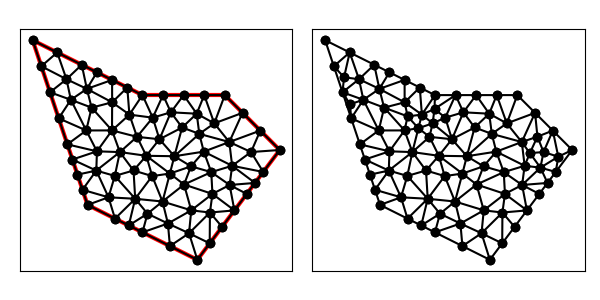

The data file committed next to this chart (first rows):
1.400000000000000000e+01, 9.000000000000000000e+00, 1.200000000000000000e+01, 1.100000000000000000e+01, 9.000000000000000000e+00, 1.100000000000000000e+01, 5.000000000000000000e+00, 1.300000000000000000e+01, 7.000000000000000000e+00, 7.000000000000000000e+00, 1.100000000000000000e+01, 5.000000000000000000e+00, 1.310000000000000142e+01, 7.799999999999999822e+00, 1.217480121241106517e+01, 7.725790746008768473e+00, 1.280000000000000071e+01, 7.400000000000000355e+00, 1.269160040413702184e+01, 7.641930248669589254e+00, 0.000000000000000000e+00, 2.877124478985376155e-01
1.400000000000000000e+01, 9.000000000000000000e+00, 1.200000000000000000e+01, 1.100000000000000000e+01, 9.000000000000000000e+00, 1.100000000000000000e+01, 5.000000000000000000e+00, 1.300000000000000000e+01, 7.000000000000000000e+00, 7.000000000000000000e+00, 1.100000000000000000e+01, 5.000000000000000000e+00, 1.280000000000000071e+01, 7.400000000000000355e+00, 1.217480121241106517e+01, 7.725790746008768473e+00, 1.235000000000000142e+01, 6.800000000000000711e+00, 1.244160040413702184e+01, 7.308596915336256217e+00, 0.000000000000000000e+00, 2.877124478985376155e-01
1.400000000000000000e+01, 9.000000000000000000e+00, 1.200000000000000000e+01, 1.100000000000000000e+01, 9.000000000000000000e+00, 1.100000000000000000e+01, 5.000000000000000000e+00, 1.300000000000000000e+01, 7.000000000000000000e+00, 7.000000000000000000e+00, 1.100000000000000000e+01, 5.000000000000000000e+00, 1.400000000000000000e+01, 9.000000000000000000e+00, 1.295518295303211787e+01, 8.925747138672244674e+00, 1.340000000000000036e+01, 8.199999999999999289e+00, 1.345172765101070667e+01, 8.708582379557414654e+00, 1.000000000000000000e+00, 2.893596894773747819e-01
1.400000000000000000e+01, 9.000000000000000000e+00, 1.200000000000000000e+01, 1.100000000000000000e+01, 9.000000000000000000e+00, 1.100000000000000000e+01, 5.000000000000000000e+00, 1.300000000000000000e+01, 7.000000000000000000e+00, 7.000000000000000000e+00, 1.100000000000000000e+01, 5.000000000000000000e+00, 8.674855226763815708e+00, 8.253479746989501820e+00, 9.140719495041947695e+00, 8.788833186866003899e+00, 8.177178164806736760e+00, 8.924154852380599579e+00, 8.664250962204166129e+00, 8.655489262078701174e+00, 0.000000000000000000e+00, 5.000000000000000000e-01
1.400000000000000000e+01, 9.000000000000000000e+00, 1.200000000000000000e+01, 1.100000000000000000e+01, 9.000000000000000000e+00, 1.100000000000000000e+01, 5.000000000000000000e+00, 1.300000000000000000e+01, 7.000000000000000000e+00, 7.000000000000000000e+00, 1.100000000000000000e+01, 5.000000000000000000e+00, 1.226703648328470742e+01, 8.424722637536468994e+00, 1.123371985276015295e+01, 8.940826633946700852e+00, 1.150634476607645240e+01, 8.194183626200505444e+00, 1.166903370070710366e+01, 8.519910965894558430e+00, 0.000000000000000000e+00, 5.000000000000000000e-01
1.400000000000000000e+01, 9.000000000000000000e+00, 1.200000000000000000e+01, 1.100000000000000000e+01, 9.000000000000000000e+00, 1.100000000000000000e+01, 5.000000000000000000e+00, 1.300000000000000000e+01, 7.000000000000000000e+00, 7.000000000000000000e+00, 1.100000000000000000e+01, 5.000000000000000000e+00, 1.295518295303211787e+01, 8.925747138672244674e+00, 1.226703648328470742e+01, 8.424722637536468994e+00, 1.340000000000000036e+01, 8.199999999999999289e+00, 1.287407314543894188e+01, 8.516823258736236468e+00, 0.000000000000000000e+00, 2.893596894773747819e-01
1.400000000000000000e+01, 9.000000000000000000e+00, 1.200000000000000000e+01, 1.100000000000000000e+01, 9.000000000000000000e+00, 1.100000000000000000e+01, 5.000000000000000000e+00, 1.300000000000000000e+01, 7.000000000000000000e+00, 7.000000000000000000e+00, 1.100000000000000000e+01, 5.000000000000000000e+00, 1.044543663074713358e+01, 9.820252750836008460e+00, 1.107059380722277986e+01, 9.587613022129742646e+00, 1.097640896132094035e+01, 1.032236200066051524e+01, 1.083081313309695126e+01, 9.910075924542088188e+00, 0.000000000000000000e+00, 5.000000000000000000e-01
1.400000000000000000e+01, 9.000000000000000000e+00, 1.200000000000000000e+01, 1.100000000000000000e+01, 9.000000000000000000e+00, 1.100000000000000000e+01, 5.000000000000000000e+00, 1.300000000000000000e+01, 7.000000000000000000e+00, 7.000000000000000000e+00, 1.100000000000000000e+01, 5.000000000000000000e+00, 9.730348042623161220e+00, 7.123499123507259334e+00, 1.077776133723531160e+01, 6.802048915946252272e+00, 1.051485704091498619e+01, 7.742451853442980259e+00, 1.034098880692448752e+01, 7.222666630965497880e+00, 0.000000000000000000e+00, 5.000000000000000000e-01
1.400000000000000000e+01, 9.000000000000000000e+00, 1.200000000000000000e+01, 1.100000000000000000e+01, 9.000000000000000000e+00, 1.100000000000000000e+01, 5.000000000000000000e+00, 1.300000000000000000e+01, 7.000000000000000000e+00, 7.000000000000000000e+00, 1.100000000000000000e+01, 5.000000000000000000e+00, 1.400000000000000000e+01, 9.000000000000000000e+00, 1.329289321881345209e+01, 9.707106781186547906e+00, 1.295518295303211787e+01, 8.925747138672244674e+00, 1.341602539061518939e+01, 9.210951306619596934e+00, 1.000000000000000000e+00, 2.893596894773747819e-01
1.400000000000000000e+01, 9.000000000000000000e+00, 1.200000000000000000e+01, 1.100000000000000000e+01, 9.000000000000000000e+00, 1.100000000000000000e+01, 5.000000000000000000e+00, 1.300000000000000000e+01, 7.000000000000000000e+00, 7.000000000000000000e+00, 1.100000000000000000e+01, 5.000000000000000000e+00, 1.216308540329310617e+01, 9.290586732049435525e+00, 1.226703648328470742e+01, 8.424722637536468994e+00, 1.295518295303211787e+01, 8.925747138672244674e+00, 1.246176827986997715e+01, 8.880352169419381880e+00, 0.000000000000000000e+00, 2.893596894773747819e-01
1.400000000000000000e+01, 9.000000000000000000e+00, 1.200000000000000000e+01, 1.100000000000000000e+01, 9.000000000000000000e+00, 1.100000000000000000e+01, 5.000000000000000000e+00, 1.300000000000000000e+01, 7.000000000000000000e+00, 7.000000000000000000e+00, 1.100000000000000000e+01, 5.000000000000000000e+00, 1.340000000000000036e+01, 8.199999999999999289e+00, 1.226703648328470742e+01, 8.424722637536468994e+00, 1.310000000000000142e+01, 7.799999999999999822e+00, 1.292234549442823699e+01, 8.141574212512155739e+00, 0.000000000000000000e+00, 3.641031605403998173e-01
1.400000000000000000e+01, 9.000000000000000000e+00, 1.200000000000000000e+01, 1.100000000000000000e+01, 9.000000000000000000e+00, 1.100000000000000000e+01, 5.000000000000000000e+00, 1.300000000000000000e+01, 7.000000000000000000e+00, 7.000000000000000000e+00, 1.100000000000000000e+01, 5.000000000000000000e+00, 1.217480121241106517e+01, 7.725790746008768473e+00, 1.310000000000000142e+01, 7.799999999999999822e+00, 1.226703648328470742e+01, 8.424722637536468994e+00, 1.251394589856525918e+01, 7.983504461181745171e+00, 0.000000000000000000e+00, 3.641031605403998173e-01
1.400000000000000000e+01, 9.000000000000000000e+00, 1.200000000000000000e+01, 1.100000000000000000e+01, 9.000000000000000000e+00, 1.100000000000000000e+01, 5.000000000000000000e+00, 1.300000000000000000e+01, 7.000000000000000000e+00, 7.000000000000000000e+00, 1.100000000000000000e+01, 5.000000000000000000e+00, 1.161685992638007647e+01, 9.970413316973349538e+00, 1.264644660940672694e+01, 1.035355339059327306e+01, 1.200000000000000000e+01, 1.100000000000000000e+01, 1.208776884526226780e+01, 1.044132223585554087e+01, 1.000000000000000000e+00, 5.000000000000000000e-01
1.400000000000000000e+01, 9.000000000000000000e+00, 1.200000000000000000e+01, 1.100000000000000000e+01, 9.000000000000000000e+00, 1.100000000000000000e+01, 5.000000000000000000e+00, 1.300000000000000000e+01, 7.000000000000000000e+00, 7.000000000000000000e+00, 1.100000000000000000e+01, 5.000000000000000000e+00, 1.329289321881345209e+01, 9.707106781186547906e+00, 1.264644660940672694e+01, 1.035355339059327306e+01, 1.216308540329310617e+01, 9.290586732049435525e+00, 1.270080841050442721e+01, 9.783748967943084907e+00, 1.000000000000000000e+00, 5.000000000000000000e-01
1.400000000000000000e+01, 9.000000000000000000e+00, 1.200000000000000000e+01, 1.100000000000000000e+01, 9.000000000000000000e+00, 1.100000000000000000e+01, 5.000000000000000000e+00, 1.300000000000000000e+01, 7.000000000000000000e+00, 7.000000000000000000e+00, 1.100000000000000000e+01, 5.000000000000000000e+00, 1.107059380722277986e+01, 9.587613022129742646e+00, 1.123371985276015295e+01, 8.940826633946700852e+00, 1.216308540329310617e+01, 9.290586732049435525e+00, 1.148913302109201062e+01, 9.273008796041958490e+00, 0.000000000000000000e+00, 5.000000000000000000e-01
1.400000000000000000e+01, 9.000000000000000000e+00, 1.200000000000000000e+01, 1.100000000000000000e+01, 9.000000000000000000e+00, 1.100000000000000000e+01, 5.000000000000000000e+00, 1.300000000000000000e+01, 7.000000000000000000e+00, 7.000000000000000000e+00, 1.100000000000000000e+01, 5.000000000000000000e+00, 1.161685992638007647e+01, 9.970413316973349538e+00, 1.216308540329310617e+01, 9.290586732049435525e+00, 1.264644660940672694e+01, 1.035355339059327306e+01, 1.214213064635996808e+01, 9.871517813205352709e+00, 1.000000000000000000e+00, 5.000000000000000000e-01
1.400000000000000000e+01, 9.000000000000000000e+00, 1.200000000000000000e+01, 1.100000000000000000e+01, 9.000000000000000000e+00, 1.100000000000000000e+01, 5.000000000000000000e+00, 1.300000000000000000e+01, 7.000000000000000000e+00, 7.000000000000000000e+00, 1.100000000000000000e+01, 5.000000000000000000e+00, 1.123371985276015295e+01, 8.940826633946700852e+00, 1.226703648328470742e+01, 8.424722637536468994e+00, 1.216308540329310617e+01, 9.290586732049435525e+00, 1.188794724644598944e+01, 8.885378667844200606e+00, 0.000000000000000000e+00, 5.000000000000000000e-01
1.400000000000000000e+01, 9.000000000000000000e+00, 1.200000000000000000e+01, 1.100000000000000000e+01, 9.000000000000000000e+00, 1.100000000000000000e+01, 5.000000000000000000e+00, 1.300000000000000000e+01, 7.000000000000000000e+00, 7.000000000000000000e+00, 1.100000000000000000e+01, 5.000000000000000000e+00, 1.216308540329310617e+01, 9.290586732049435525e+00, 1.295518295303211787e+01, 8.925747138672244674e+00, 1.329289321881345209e+01, 9.707106781186547906e+00, 1.280372052504622538e+01, 9.307813550636076627e+00, 1.000000000000000000e+00, 2.893596894773747819e-01
1.400000000000000000e+01, 9.000000000000000000e+00, 1.200000000000000000e+01, 1.100000000000000000e+01, 9.000000000000000000e+00, 1.100000000000000000e+01, 5.000000000000000000e+00, 1.300000000000000000e+01, 7.000000000000000000e+00, 7.000000000000000000e+00, 1.100000000000000000e+01, 5.000000000000000000e+00, 1.216308540329310617e+01, 9.290586732049435525e+00, 1.161685992638007647e+01, 9.970413316973349538e+00, 1.107059380722277986e+01, 9.587613022129742646e+00, 1.161684637896532024e+01, 9.616204357050841978e+00, 0.000000000000000000e+00, 5.000000000000000000e-01
1.400000000000000000e+01, 9.000000000000000000e+00, 1.200000000000000000e+01, 1.100000000000000000e+01, 9.000000000000000000e+00, 1.100000000000000000e+01, 5.000000000000000000e+00, 1.300000000000000000e+01, 7.000000000000000000e+00, 7.000000000000000000e+00, 1.100000000000000000e+01, 5.000000000000000000e+00, 9.375000000000000000e+00, 1.017762471748518571e+01, 9.000000000000000000e+00, 1.100000000000000000e+01, 8.524527583668941588e+00, 1.028896075555231704e+01, 8.966509194556314455e+00, 1.048886182434583425e+01, 1.000000000000000000e+00, 3.115114426175090712e-01
1.400000000000000000e+01, 9.000000000000000000e+00, 1.200000000000000000e+01, 1.100000000000000000e+01, 9.000000000000000000e+00, 1.100000000000000000e+01, 5.000000000000000000e+00, 1.300000000000000000e+01, 7.000000000000000000e+00, 7.000000000000000000e+00, 1.100000000000000000e+01, 5.000000000000000000e+00, 1.003519027916375528e+01, 1.037326738985156105e+01, 1.097640896132094035e+01, 1.032236200066051524e+01, 1.050000000000000000e+01, 1.100000000000000000e+01, 1.050386641349489913e+01, 1.056520979683735817e+01, 1.000000000000000000e+00, 5.000000000000000000e-01
1.400000000000000000e+01, 9.000000000000000000e+00, 1.200000000000000000e+01, 1.100000000000000000e+01, 9.000000000000000000e+00, 1.100000000000000000e+01, 5.000000000000000000e+00, 1.300000000000000000e+01, 7.000000000000000000e+00, 7.000000000000000000e+00, 1.100000000000000000e+01, 5.000000000000000000e+00, 1.016216679562078440e+01, 8.773334530831066402e+00, 9.619204298069004011e+00, 9.391746028072612162e+00, 9.140719495041947695e+00, 8.788833186866003899e+00, 9.640696862910578702e+00, 8.984637915256561413e+00, 0.000000000000000000e+00, 5.000000000000000000e-01
1.400000000000000000e+01, 9.000000000000000000e+00, 1.200000000000000000e+01, 1.100000000000000000e+01, 9.000000000000000000e+00, 1.100000000000000000e+01, 5.000000000000000000e+00, 1.300000000000000000e+01, 7.000000000000000000e+00, 7.000000000000000000e+00, 1.100000000000000000e+01, 5.000000000000000000e+00, 1.097640896132094035e+01, 1.032236200066051524e+01, 1.107059380722277986e+01, 9.587613022129742646e+00, 1.161685992638007647e+01, 9.970413316973349538e+00, 1.122128756497459712e+01, 9.960129446587869140e+00, 0.000000000000000000e+00, 5.000000000000000000e-01
1.400000000000000000e+01, 9.000000000000000000e+00, 1.200000000000000000e+01, 1.100000000000000000e+01, 9.000000000000000000e+00, 1.100000000000000000e+01, 5.000000000000000000e+00, 1.300000000000000000e+01, 7.000000000000000000e+00, 7.000000000000000000e+00, 1.100000000000000000e+01, 5.000000000000000000e+00, 1.161685992638007647e+01, 9.970413316973349538e+00, 1.200000000000000000e+01, 1.100000000000000000e+01, 1.125000000000000000e+01, 1.100000000000000000e+01, 1.162228664212669038e+01, 1.065680443899111651e+01, 1.000000000000000000e+00, 5.000000000000000000e-01
1.400000000000000000e+01, 9.000000000000000000e+00, 1.200000000000000000e+01, 1.100000000000000000e+01, 9.000000000000000000e+00, 1.100000000000000000e+01, 5.000000000000000000e+00, 1.300000000000000000e+01, 7.000000000000000000e+00, 7.000000000000000000e+00, 1.100000000000000000e+01, 5.000000000000000000e+00, 1.016216679562078440e+01, 8.773334530831066402e+00, 1.107059380722277986e+01, 9.587613022129742646e+00, 1.044543663074713358e+01, 9.820252750836008460e+00, 1.055939907786356535e+01, 9.393733434598939169e+00, 0.000000000000000000e+00, 5.000000000000000000e-01
1.400000000000000000e+01, 9.000000000000000000e+00, 1.200000000000000000e+01, 1.100000000000000000e+01, 9.000000000000000000e+00, 1.100000000000000000e+01, 5.000000000000000000e+00, 1.300000000000000000e+01, 7.000000000000000000e+00, 7.000000000000000000e+00, 1.100000000000000000e+01, 5.000000000000000000e+00, 1.161685992638007647e+01, 9.970413316973349538e+00, 1.125000000000000000e+01, 1.100000000000000000e+01, 1.097640896132094035e+01, 1.032236200066051524e+01, 1.128108962923367109e+01, 1.043092510587795552e+01, 1.000000000000000000e+00, 5.000000000000000000e-01
1.400000000000000000e+01, 9.000000000000000000e+00, 1.200000000000000000e+01, 1.100000000000000000e+01, 9.000000000000000000e+00, 1.100000000000000000e+01, 5.000000000000000000e+00, 1.300000000000000000e+01, 7.000000000000000000e+00, 7.000000000000000000e+00, 1.100000000000000000e+01, 5.000000000000000000e+00, 1.050000000000000000e+01, 1.100000000000000000e+01, 9.750000000000000000e+00, 1.100000000000000000e+01, 1.003519027916375528e+01, 1.037326738985156105e+01, 1.009506342638791843e+01, 1.079108912995052094e+01, 1.000000000000000000e+00, 5.000000000000000000e-01
1.400000000000000000e+01, 9.000000000000000000e+00, 1.200000000000000000e+01, 1.100000000000000000e+01, 9.000000000000000000e+00, 1.100000000000000000e+01, 5.000000000000000000e+00, 1.300000000000000000e+01, 7.000000000000000000e+00, 7.000000000000000000e+00, 1.100000000000000000e+01, 5.000000000000000000e+00, 1.123371985276015295e+01, 8.940826633946700852e+00, 1.107059380722277986e+01, 9.587613022129742646e+00, 1.016216679562078440e+01, 8.773334530831066402e+00, 1.082216015186790514e+01, 9.100591395635836633e+00, 0.000000000000000000e+00, 5.000000000000000000e-01
1.400000000000000000e+01, 9.000000000000000000e+00, 1.200000000000000000e+01, 1.100000000000000000e+01, 9.000000000000000000e+00, 1.100000000000000000e+01, 5.000000000000000000e+00, 1.300000000000000000e+01, 7.000000000000000000e+00, 7.000000000000000000e+00, 1.100000000000000000e+01, 5.000000000000000000e+00, 1.050000000000000000e+01, 1.100000000000000000e+01, 1.097640896132094035e+01, 1.032236200066051524e+01, 1.125000000000000000e+01, 1.100000000000000000e+01, 1.090880298710698071e+01, 1.077412066688683900e+01, 1.000000000000000000e+00, 5.000000000000000000e-01
1.400000000000000000e+01, 9.000000000000000000e+00, 1.200000000000000000e+01, 1.100000000000000000e+01, 9.000000000000000000e+00, 1.100000000000000000e+01, 5.000000000000000000e+00, 1.300000000000000000e+01, 7.000000000000000000e+00, 7.000000000000000000e+00, 1.100000000000000000e+01, 5.000000000000000000e+00, 1.044543663074713358e+01, 9.820252750836008460e+00, 1.003519027916375528e+01, 1.037326738985156105e+01, 9.619204298069004011e+00, 9.391746028072612162e+00, 1.003327706932663155e+01, 9.861755389586726039e+00, 0.000000000000000000e+00, 5.000000000000000000e-01
1.400000000000000000e+01, 9.000000000000000000e+00, 1.200000000000000000e+01, 1.100000000000000000e+01, 9.000000000000000000e+00, 1.100000000000000000e+01, 5.000000000000000000e+00, 1.300000000000000000e+01, 7.000000000000000000e+00, 7.000000000000000000e+00, 1.100000000000000000e+01, 5.000000000000000000e+00, 8.736067751938927373e+00, 7.223316726426793011e+00, 8.674855226763815708e+00, 8.253479746989501820e+00, 7.993120971573024924e+00, 8.056321872824200980e+00, 8.468014650091921780e+00, 7.844372782080164974e+00, 0.000000000000000000e+00, 5.000000000000000000e-01
1.400000000000000000e+01, 9.000000000000000000e+00, 1.200000000000000000e+01, 1.100000000000000000e+01, 9.000000000000000000e+00, 1.100000000000000000e+01, 5.000000000000000000e+00, 1.300000000000000000e+01, 7.000000000000000000e+00, 7.000000000000000000e+00, 1.100000000000000000e+01, 5.000000000000000000e+00, 9.750000000000000000e+00, 1.100000000000000000e+01, 9.000000000000000000e+00, 1.100000000000000000e+01, 9.375000000000000000e+00, 1.017762471748518571e+01, 9.375000000000000000e+00, 1.072587490582839642e+01, 1.000000000000000000e+00, 5.000000000000000000e-01
1.400000000000000000e+01, 9.000000000000000000e+00, 1.200000000000000000e+01, 1.100000000000000000e+01, 9.000000000000000000e+00, 1.100000000000000000e+01, 5.000000000000000000e+00, 1.300000000000000000e+01, 7.000000000000000000e+00, 7.000000000000000000e+00, 1.100000000000000000e+01, 5.000000000000000000e+00, 9.927401902787046595e+00, 6.322085181773567264e+00, 1.077776133723531160e+01, 6.802048915946252272e+00, 9.730348042623161220e+00, 7.123499123507259334e+00, 1.014517042754850706e+01, 6.749211073742359623e+00, 0.000000000000000000e+00, 5.000000000000000000e-01
1.400000000000000000e+01, 9.000000000000000000e+00, 1.200000000000000000e+01, 1.100000000000000000e+01, 9.000000000000000000e+00, 1.100000000000000000e+01, 5.000000000000000000e+00, 1.300000000000000000e+01, 7.000000000000000000e+00, 7.000000000000000000e+00, 1.100000000000000000e+01, 5.000000000000000000e+00, 9.730348042623161220e+00, 7.123499123507259334e+00, 9.183648957976197735e+00, 6.679752746553786480e+00, 9.927401902787046595e+00, 6.322085181773567264e+00, 9.613799634462134591e+00, 6.708445683944870730e+00, 0.000000000000000000e+00, 5.000000000000000000e-01
1.400000000000000000e+01, 9.000000000000000000e+00, 1.200000000000000000e+01, 1.100000000000000000e+01, 9.000000000000000000e+00, 1.100000000000000000e+01, 5.000000000000000000e+00, 1.300000000000000000e+01, 7.000000000000000000e+00, 7.000000000000000000e+00, 1.100000000000000000e+01, 5.000000000000000000e+00, 1.123371985276015295e+01, 8.940826633946700852e+00, 1.076860121779854218e+01, 8.405037289013504775e+00, 1.150634476607645240e+01, 8.194183626200505444e+00, 1.116955527887838251e+01, 8.513349183053570357e+00, 0.000000000000000000e+00, 5.000000000000000000e-01
1.400000000000000000e+01, 9.000000000000000000e+00, 1.200000000000000000e+01, 1.100000000000000000e+01, 9.000000000000000000e+00, 1.100000000000000000e+01, 5.000000000000000000e+00, 1.300000000000000000e+01, 7.000000000000000000e+00, 7.000000000000000000e+00, 1.100000000000000000e+01, 5.000000000000000000e+00, 1.154934775448598216e+01, 7.400489184135514265e+00, 1.150634476607645240e+01, 8.194183626200505444e+00, 1.051485704091498619e+01, 7.742451853442980259e+00, 1.119018318715914084e+01, 7.779041554593000285e+00, 0.000000000000000000e+00, 5.000000000000000000e-01
1.400000000000000000e+01, 9.000000000000000000e+00, 1.200000000000000000e+01, 1.100000000000000000e+01, 9.000000000000000000e+00, 1.100000000000000000e+01, 5.000000000000000000e+00, 1.300000000000000000e+01, 7.000000000000000000e+00, 7.000000000000000000e+00, 1.100000000000000000e+01, 5.000000000000000000e+00, 5.632455532033675993e+00, 1.110263340389897202e+01, 5.948683298050513990e+00, 1.015395010584845892e+01, 6.392495833293720509e+00, 1.082893389429092501e+01, 5.991211554459302313e+00, 1.069517246801278532e+01, 0.000000000000000000e+00, 3.037828079001774206e-01
1.400000000000000000e+01, 9.000000000000000000e+00, 1.200000000000000000e+01, 1.100000000000000000e+01, 9.000000000000000000e+00, 1.100000000000000000e+01, 5.000000000000000000e+00, 1.300000000000000000e+01, 7.000000000000000000e+00, 7.000000000000000000e+00, 1.100000000000000000e+01, 5.000000000000000000e+00, 6.264911064067351987e+00, 9.205266807797944040e+00, 6.952591861462311229e+00, 9.711785723311692209e+00, 5.948683298050513990e+00, 1.015395010584845892e+01, 6.388728741193392402e+00, 9.690334212319365648e+00, 0.000000000000000000e+00, 5.000000000000000000e-01
1.400000000000000000e+01, 9.000000000000000000e+00, 1.200000000000000000e+01, 1.100000000000000000e+01, 9.000000000000000000e+00, 1.100000000000000000e+01, 5.000000000000000000e+00, 1.300000000000000000e+01, 7.000000000000000000e+00, 7.000000000000000000e+00, 1.100000000000000000e+01, 5.000000000000000000e+00, 8.674855226763815708e+00, 8.253479746989501820e+00, 9.354556839566154025e+00, 8.049424510350439377e+00, 9.140719495041947695e+00, 8.788833186866003899e+00, 9.056710520457306401e+00, 8.363912481401980514e+00, 0.000000000000000000e+00, 5.000000000000000000e-01
1.400000000000000000e+01, 9.000000000000000000e+00, 1.200000000000000000e+01, 1.100000000000000000e+01, 9.000000000000000000e+00, 1.100000000000000000e+01, 5.000000000000000000e+00, 1.300000000000000000e+01, 7.000000000000000000e+00, 7.000000000000000000e+00, 1.100000000000000000e+01, 5.000000000000000000e+00, 9.619204298069004011e+00, 9.391746028072612162e+00, 9.375000000000000000e+00, 1.017762471748518571e+01, 8.800948859757339093e+00, 9.479490494231935571e+00, 9.265051052608781035e+00, 9.682953746596577815e+00, 0.000000000000000000e+00, 5.000000000000000000e-01
1.400000000000000000e+01, 9.000000000000000000e+00, 1.200000000000000000e+01, 1.100000000000000000e+01, 9.000000000000000000e+00, 1.100000000000000000e+01, 5.000000000000000000e+00, 1.300000000000000000e+01, 7.000000000000000000e+00, 7.000000000000000000e+00, 1.100000000000000000e+01, 5.000000000000000000e+00, 1.003519027916375528e+01, 1.037326738985156105e+01, 9.375000000000000000e+00, 1.017762471748518571e+01, 9.619204298069004011e+00, 9.391746028072612162e+00, 9.676464859077587022e+00, 9.980879378469786900e+00, 0.000000000000000000e+00, 5.000000000000000000e-01
1.400000000000000000e+01, 9.000000000000000000e+00, 1.200000000000000000e+01, 1.100000000000000000e+01, 9.000000000000000000e+00, 1.100000000000000000e+01, 5.000000000000000000e+00, 1.300000000000000000e+01, 7.000000000000000000e+00, 7.000000000000000000e+00, 1.100000000000000000e+01, 5.000000000000000000e+00, 9.140719495041947695e+00, 8.788833186866003899e+00, 9.619204298069004011e+00, 9.391746028072612162e+00, 8.800948859757339093e+00, 9.479490494231935571e+00, 9.186957550956096341e+00, 9.220023236390185062e+00, 0.000000000000000000e+00, 5.000000000000000000e-01
1.400000000000000000e+01, 9.000000000000000000e+00, 1.200000000000000000e+01, 1.100000000000000000e+01, 9.000000000000000000e+00, 1.100000000000000000e+01, 5.000000000000000000e+00, 1.300000000000000000e+01, 7.000000000000000000e+00, 7.000000000000000000e+00, 1.100000000000000000e+01, 5.000000000000000000e+00, 1.044543663074713358e+01, 9.820252750836008460e+00, 9.619204298069004011e+00, 9.391746028072612162e+00, 1.016216679562078440e+01, 8.773334530831066402e+00, 1.007560257481230792e+01, 9.328444436579895083e+00, 0.000000000000000000e+00, 5.000000000000000000e-01
1.400000000000000000e+01, 9.000000000000000000e+00, 1.200000000000000000e+01, 1.100000000000000000e+01, 9.000000000000000000e+00, 1.100000000000000000e+01, 5.000000000000000000e+00, 1.300000000000000000e+01, 7.000000000000000000e+00, 7.000000000000000000e+00, 1.100000000000000000e+01, 5.000000000000000000e+00, 7.318605971217227335e+00, 8.250406337104431387e+00, 7.342481384026244839e+00, 8.951882801173701054e+00, 6.448683298050513990e+00, 8.653950105848458918e+00, 7.036590217764661759e+00, 8.618746414708864378e+00, 0.000000000000000000e+00, 5.000000000000000000e-01
1.400000000000000000e+01, 9.000000000000000000e+00, 1.200000000000000000e+01, 1.100000000000000000e+01, 9.000000000000000000e+00, 1.100000000000000000e+01, 5.000000000000000000e+00, 1.300000000000000000e+01, 7.000000000000000000e+00, 7.000000000000000000e+00, 1.100000000000000000e+01, 5.000000000000000000e+00, 9.140719495041947695e+00, 8.788833186866003899e+00, 9.354556839566154025e+00, 8.049424510350439377e+00, 9.999809762052642270e+00, 8.142014878166422776e+00, 9.498362032220247997e+00, 8.326757525127620241e+00, 0.000000000000000000e+00, 5.000000000000000000e-01
1.400000000000000000e+01, 9.000000000000000000e+00, 1.200000000000000000e+01, 1.100000000000000000e+01, 9.000000000000000000e+00, 1.100000000000000000e+01, 5.000000000000000000e+00, 1.300000000000000000e+01, 7.000000000000000000e+00, 7.000000000000000000e+00, 1.100000000000000000e+01, 5.000000000000000000e+00, 7.000000000000000000e+00, 7.000000000000000000e+00, 7.763565542963719146e+00, 7.277131085927437404e+00, 6.816227766016837997e+00, 7.551316701949486010e+00, 7.193264436326852085e+00, 7.276149262625640546e+00, 0.000000000000000000e+00, 4.885534527173343022e-01
1.400000000000000000e+01, 9.000000000000000000e+00, 1.200000000000000000e+01, 1.100000000000000000e+01, 9.000000000000000000e+00, 1.100000000000000000e+01, 5.000000000000000000e+00, 1.300000000000000000e+01, 7.000000000000000000e+00, 7.000000000000000000e+00, 1.100000000000000000e+01, 5.000000000000000000e+00, 6.448683298050513990e+00, 8.653950105848458918e+00, 6.632455532033675993e+00, 8.102633403898972020e+00, 7.318605971217227335e+00, 8.250406337104431387e+00, 6.799914933767138514e+00, 8.335663282283952924e+00, 0.000000000000000000e+00, 3.920991400841111751e-01
1.400000000000000000e+01, 9.000000000000000000e+00, 1.200000000000000000e+01, 1.100000000000000000e+01, 9.000000000000000000e+00, 1.100000000000000000e+01, 5.000000000000000000e+00, 1.300000000000000000e+01, 7.000000000000000000e+00, 7.000000000000000000e+00, 1.100000000000000000e+01, 5.000000000000000000e+00, 8.736067751938927373e+00, 7.223316726426793011e+00, 9.354556839566154025e+00, 8.049424510350439377e+00, 8.674855226763815708e+00, 8.253479746989501820e+00, 8.921826606089632961e+00, 7.842073661255578365e+00, 0.000000000000000000e+00, 5.000000000000000000e-01
1.400000000000000000e+01, 9.000000000000000000e+00, 1.200000000000000000e+01, 1.100000000000000000e+01, 9.000000000000000000e+00, 1.100000000000000000e+01, 5.000000000000000000e+00, 1.300000000000000000e+01, 7.000000000000000000e+00, 7.000000000000000000e+00, 1.100000000000000000e+01, 5.000000000000000000e+00, 8.177178164806736760e+00, 8.924154852380599579e+00, 9.140719495041947695e+00, 8.788833186866003899e+00, 8.800948859757339093e+00, 9.479490494231935571e+00, 8.706282173202007257e+00, 9.064159511159513016e+00, 0.000000000000000000e+00, 5.000000000000000000e-01
1.400000000000000000e+01, 9.000000000000000000e+00, 1.200000000000000000e+01, 1.100000000000000000e+01, 9.000000000000000000e+00, 1.100000000000000000e+01, 5.000000000000000000e+00, 1.300000000000000000e+01, 7.000000000000000000e+00, 7.000000000000000000e+00, 1.100000000000000000e+01, 5.000000000000000000e+00, 7.763565542963719146e+00, 7.277131085927437404e+00, 8.736067751938927373e+00, 7.223316726426793011e+00, 7.993120971573024924e+00, 8.056321872824200980e+00, 8.164251422158557148e+00, 7.518923228392810465e+00, 0.000000000000000000e+00, 5.000000000000000000e-01
1.400000000000000000e+01, 9.000000000000000000e+00, 1.200000000000000000e+01, 1.100000000000000000e+01, 9.000000000000000000e+00, 1.100000000000000000e+01, 5.000000000000000000e+00, 1.300000000000000000e+01, 7.000000000000000000e+00, 7.000000000000000000e+00, 1.100000000000000000e+01, 5.000000000000000000e+00, 9.000000000000000000e+00, 6.000000000000000000e+00, 9.183648957976197735e+00, 6.679752746553786480e+00, 8.500000000000000000e+00, 6.250000000000000000e+00, 8.894549652658731986e+00, 6.309917582184596085e+00, 0.000000000000000000e+00, 5.000000000000000000e-01
1.400000000000000000e+01, 9.000000000000000000e+00, 1.200000000000000000e+01, 1.100000000000000000e+01, 9.000000000000000000e+00, 1.100000000000000000e+01, 5.000000000000000000e+00, 1.300000000000000000e+01, 7.000000000000000000e+00, 7.000000000000000000e+00, 1.100000000000000000e+01, 5.000000000000000000e+00, 7.763565542963719146e+00, 7.277131085927437404e+00, 7.993120971573024924e+00, 8.056321872824200980e+00, 7.318605971217227335e+00, 8.250406337104431387e+00, 7.691764161917990172e+00, 7.861286431952024145e+00, 0.000000000000000000e+00, 5.000000000000000000e-01
1.400000000000000000e+01, 9.000000000000000000e+00, 1.200000000000000000e+01, 1.100000000000000000e+01, 9.000000000000000000e+00, 1.100000000000000000e+01, 5.000000000000000000e+00, 1.300000000000000000e+01, 7.000000000000000000e+00, 7.000000000000000000e+00, 1.100000000000000000e+01, 5.000000000000000000e+00, 9.730348042623161220e+00, 7.123499123507259334e+00, 1.051485704091498619e+01, 7.742451853442980259e+00, 9.999809762052642270e+00, 8.142014878166422776e+00, 1.008167161519692989e+01, 7.669321951705554419e+00, 0.000000000000000000e+00, 5.000000000000000000e-01
1.400000000000000000e+01, 9.000000000000000000e+00, 1.200000000000000000e+01, 1.100000000000000000e+01, 9.000000000000000000e+00, 1.100000000000000000e+01, 5.000000000000000000e+00, 1.300000000000000000e+01, 7.000000000000000000e+00, 7.000000000000000000e+00, 1.100000000000000000e+01, 5.000000000000000000e+00, 1.003519027916375528e+01, 1.037326738985156105e+01, 1.044543663074713358e+01, 9.820252750836008460e+00, 1.097640896132094035e+01, 1.032236200066051524e+01, 1.048567862374394366e+01, 1.017196071378269373e+01, 0.000000000000000000e+00, 5.000000000000000000e-01
1.400000000000000000e+01, 9.000000000000000000e+00, 1.200000000000000000e+01, 1.100000000000000000e+01, 9.000000000000000000e+00, 1.100000000000000000e+01, 5.000000000000000000e+00, 1.300000000000000000e+01, 7.000000000000000000e+00, 7.000000000000000000e+00, 1.100000000000000000e+01, 5.000000000000000000e+00, 9.750000000000000000e+00, 1.100000000000000000e+01, 9.375000000000000000e+00, 1.017762471748518571e+01, 1.003519027916375528e+01, 1.037326738985156105e+01, 9.720063426387918426e+00, 1.051696403577891736e+01, 1.000000000000000000e+00, 5.000000000000000000e-01
1.400000000000000000e+01, 9.000000000000000000e+00, 1.200000000000000000e+01, 1.100000000000000000e+01, 9.000000000000000000e+00, 1.100000000000000000e+01, 5.000000000000000000e+00, 1.300000000000000000e+01, 7.000000000000000000e+00, 7.000000000000000000e+00, 1.100000000000000000e+01, 5.000000000000000000e+00, 1.150634476607645240e+01, 8.194183626200505444e+00, 1.217480121241106517e+01, 7.725790746008768473e+00, 1.226703648328470742e+01, 8.424722637536468994e+00, 1.198272748725740833e+01, 8.114899003248581266e+00, 0.000000000000000000e+00, 5.000000000000000000e-01
1.400000000000000000e+01, 9.000000000000000000e+00, 1.200000000000000000e+01, 1.100000000000000000e+01, 9.000000000000000000e+00, 1.100000000000000000e+01, 5.000000000000000000e+00, 1.300000000000000000e+01, 7.000000000000000000e+00, 7.000000000000000000e+00, 1.100000000000000000e+01, 5.000000000000000000e+00, 1.235000000000000142e+01, 6.800000000000000711e+00, 1.217480121241106517e+01, 7.725790746008768473e+00, 1.154934775448598216e+01, 7.400489184135514265e+00, 1.202471632229901566e+01, 7.308759976714760853e+00, 0.000000000000000000e+00, 5.000000000000000000e-01
1.400000000000000000e+01, 9.000000000000000000e+00, 1.200000000000000000e+01, 1.100000000000000000e+01, 9.000000000000000000e+00, 1.100000000000000000e+01, 5.000000000000000000e+00, 1.300000000000000000e+01, 7.000000000000000000e+00, 7.000000000000000000e+00, 1.100000000000000000e+01, 5.000000000000000000e+00, 1.076860121779854218e+01, 8.405037289013504775e+00, 1.123371985276015295e+01, 8.940826633946700852e+00, 1.016216679562078440e+01, 8.773334530831066402e+00, 1.072149595539315925e+01, 8.706399484597090677e+00, 0.000000000000000000e+00, 5.000000000000000000e-01
1.400000000000000000e+01, 9.000000000000000000e+00, 1.200000000000000000e+01, 1.100000000000000000e+01, 9.000000000000000000e+00, 1.100000000000000000e+01, 5.000000000000000000e+00, 1.300000000000000000e+01, 7.000000000000000000e+00, 7.000000000000000000e+00, 1.100000000000000000e+01, 5.000000000000000000e+00, 1.217480121241106517e+01, 7.725790746008768473e+00, 1.150634476607645240e+01, 8.194183626200505444e+00, 1.154934775448598216e+01, 7.400489184135514265e+00, 1.174349791099116658e+01, 7.773487852114929986e+00, 0.000000000000000000e+00, 5.000000000000000000e-01
1.400000000000000000e+01, 9.000000000000000000e+00, 1.200000000000000000e+01, 1.100000000000000000e+01, 9.000000000000000000e+00, 1.100000000000000000e+01, 5.000000000000000000e+00, 1.300000000000000000e+01, 7.000000000000000000e+00, 7.000000000000000000e+00, 1.100000000000000000e+01, 5.000000000000000000e+00, 9.140719495041947695e+00, 8.788833186866003899e+00, 9.999809762052642270e+00, 8.142014878166422776e+00, 1.016216679562078440e+01, 8.773334530831066402e+00, 9.767565350905124788e+00, 8.568060865287831618e+00, 0.000000000000000000e+00, 5.000000000000000000e-01
1.400000000000000000e+01, 9.000000000000000000e+00, 1.200000000000000000e+01, 1.100000000000000000e+01, 9.000000000000000000e+00, 1.100000000000000000e+01, 5.000000000000000000e+00, 1.300000000000000000e+01, 7.000000000000000000e+00, 7.000000000000000000e+00, 1.100000000000000000e+01, 5.000000000000000000e+00, 9.354556839566154025e+00, 8.049424510350439377e+00, 8.736067751938927373e+00, 7.223316726426793011e+00, 9.730348042623161220e+00, 7.123499123507259334e+00, 9.273657544709415390e+00, 7.465413453428163315e+00, 0.000000000000000000e+00, 5.000000000000000000e-01
... 54 more rows
